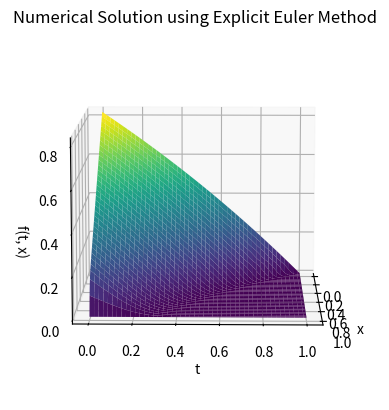

Source code (Python):
import numpy as np
import matplotlib.pyplot as plt
from mpl_toolkits.mplot3d import Axes3D

def euler(S0, r, sigma, T, K, N, M, x_max, x_min):
    x = np.linspace(x_min, x_max, N + 2)
    t = np.linspace(0, T, M + 2)
    delta_t = T / (M + 1)
    delta_x = (x_max - x_min) / (N + 1)

    F = np.zeros(shape=(M + 2, N + 2))

    # Set initial and boundary conditions
    F[:, 0] = 1 / (r * T) * (1 - np.exp(-r * (T - t)))
    F[:, N + 1] = 0
    F[M + 1, :] = np.maximum(-x, 0)

    for n in range(M, 0, -1):
        for i in range(1, N + 1):
            F[n - 1, i] = F[n, i] - delta_t * (1 / T + r * x[i]) * (F[n, i + 1] - F[n, i - 1]) / (2 * delta_x) + \
                          sigma ** 2 * x[i] ** 2 * delta_t / (2 * delta_x ** 2) * (F[n, i + 1] - 2 * F[n, i] + F[n, i - 1])

    # Create a meshgrid to plot the surface
    X, T = np.meshgrid(x, t)

    # Plot the surface
    fig = plt.figure()
    ax = fig.add_subplot(111, projection='3d')
    ax.plot_surface(X, T, F, cmap='viridis', edgecolor='none')
    ax.view_init(elev=10, azim= 1)
    ax.set_xlabel('x')
    ax.set_ylabel('t')
    ax.set_zlabel('f(t, x)')
    ax.set_title('Numerical Solution using Explicit Euler Method')
    plt.savefig('euler_explicit.png')
    plt.show()

if __name__ == '__main__':
    x_max = 1
    x_min = 0
    S0 = 10
    r = 0.4
    sigma = 0.3
    T = 1
    K = 10
    N = 100
    M = 999
    euler(S0, r, sigma, T, K, N, M, x_max, x_min)
